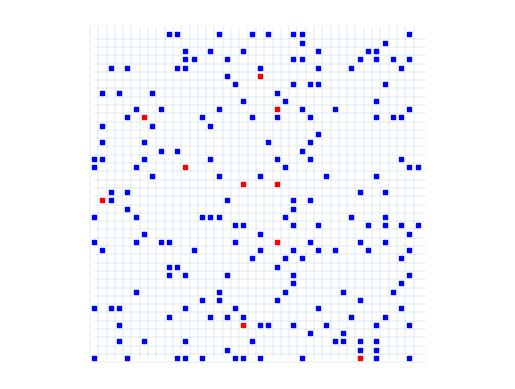
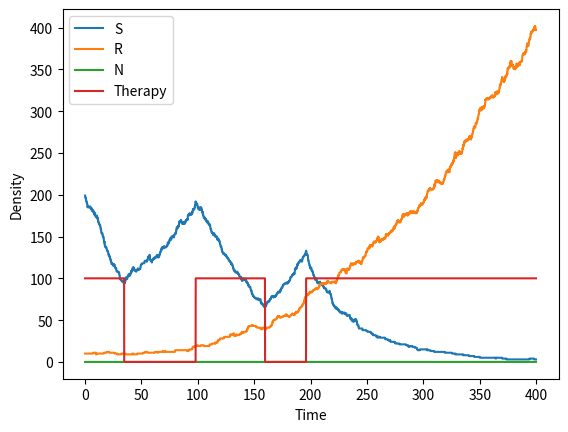

These figures' Python source, in order:
from matplotlib import gridspec
import numpy as np
import random
import matplotlib.pyplot as plt
import matplotlib.animation as animation


class AMB_model:
    def __init__(self,parameters):
        self.domain_size = parameters["domain_size"]
        self.T = parameters["T"]
        self.dt = parameters["dt"]
        self.S0 = parameters["S0"]
        self.R0 = parameters["R0"]
        self.N0 = parameters["N0"]
        self.domain_size0 = parameters["N0"]
        self.grS = parameters["grS"]
        self.grR = parameters["grR"]
        self.grN = parameters["grN"]
        self.drS = parameters["drS"]
        self.drR = parameters["drR"]
        self.drN = parameters["drN"]
        self.divrS = parameters["divrS"]
        self.divrN = parameters["divrN"]
        self.dimension = parameters["dimension"]
        self.grid = np.zeros((self.domain_size, self.domain_size))
        self.data = np.zeros((self.T, 4))
        self.current_therapy = 1
        # cell types 1 = sensitive, 2 = resistant, 3 = normal
        self.sensitive_type = 1
        self.resistant_type = 2
        self.normal_type = 3
        self.data[0, 0] = np.sum(self.grid == self.sensitive_type)
        self.data[0, 1] = np.sum(self.grid == self.resistant_type)
        self.data[0, 2] = np.sum(self.grid == self.normal_type)
        print(f"Starting with {self.S0} sensitive cells, {self.R0} resistant cells and {self.N0} normal cells.")
        self.data[0, 3] = self.current_therapy

        self.save_locations = parameters["save_locations"]
        if self.save_locations:
            self.location_data = []
            sensitive_location_data = np.append(
                np.argwhere(self.grid == self.sensitive_type),
                np.ones((self.data[0, 0].astype(int), 1)),
                axis=1,
            )
            resistant_location_data = np.append(
                np.argwhere(self.grid == self.resistant_type),
                np.ones((self.data[0, 1].astype(int), 1)) * 2,
                axis=1,
            )
            normal_location_data = np.append(
                np.argwhere(self.grid == self.normal_type),
                np.ones((self.data[0, 2].astype(int), 1)) * 3,
                axis=1,
            )
            initial_location_data = np.append(
                sensitive_location_data, resistant_location_data, axis=0
            )
            initial_location_data = np.append(
                initial_location_data, normal_location_data, axis=0
            )
            self.location_data.append(initial_location_data)

    def reset_grid(self):
        self.grid = np.zeros((self.domain_size, self.domain_size))
        for location in self.location_data[0]:
            self.grid[location[0], location[1]] = location[2]

    def set_initial_condition(self, initial_condition_type):
        if initial_condition_type == "random":
            # select random 2D coordinates for S0 cells
            # randmoly set S0 grid points to 1[
            S0_idx = [
                divmod(i, self.domain_size) for i in random.sample(range(self.domain_size**2), self.S0)
            ]
            for idx in S0_idx:
                self.grid[idx] = 1
            # randmoly set R0 grid points to 2
            R0_idx = [
                divmod(i, self.domain_size) for i in random.sample(range(self.domain_size**2), self.R0)
            ]
            for idx in R0_idx:
                self.grid[idx] = 2
        elif initial_condition_type == "cluster":
            # make a ball of S0 cells
            for i in range(self.domain_size):
                for j in range(self.domain_size):
                    if (i - self.domain_size / 2) ** 2 + (j - self.domain_size / 2) ** 2 < self.S0:
                        self.grid[i, j] = 1
            # make a ball of R0 cells
            for i in range(self.domain_size):
                for j in range(self.domain_size):
                    if (i - self.domain_size / 2) ** 2 + (j - self.domain_size / 2) ** 2 < self.R0:
                        self.grid[i, j] = 2
        elif initial_condition_type == "cluster_in_normal":
            # make a ball of S0 cells
            for i in range(self.domain_size):
                for j in range(self.domain_size):
                    if (i - self.domain_size / 2) ** 2 + (j - self.domain_size / 2) ** 2 < self.S0:
                        self.grid[i, j] = self.sensitive_type
            # make a ball of R0 cells
            for i in range(self.domain_size):
                for j in range(self.domain_size):
                    if (i - self.domain_size / 2) ** 2 + (j - self.domain_size / 2) ** 2 < self.R0:
                        self.grid[i, j] = self.resistant_type
            # line walls with normal cells
            R = np.floor(((self.domain_size**2 - self.N0) / np.pi)**0.5)
            # fill in the grid with the value 1 for a circle of radius R around the center
            for i in range(self.domain_size):   
                for j in range(self.domain_size):
                    if (i - self.domain_size/2)**2 + (j - self.domain_size/2)**2 >= R**2:
                        self.grid[i, j] = self.normal_type           
            # randomly kill surplus cells so there are exactly N_cells cells using np.random.choice
            N_generated = np.sum(self.grid==self.normal_type)
            print(N_generated)
            cell_locations = np.argwhere(self.grid == self.normal_type)  
            kill_surplus = np.random.choice(cell_locations.shape[0], N_generated - self.N0, replace=False)
            self.grid[cell_locations[kill_surplus, 0], cell_locations[kill_surplus, 1]] = 0
            
        elif initial_condition_type == "two_clusters":
            # make a ball of S0 cells
            for i in range(self.domain_size):
                for j in range(self.domain_size):
                    if (i - self.domain_size / 4) ** 2 + (j - self.domain_size / 4) ** 2 < self.S0:
                        self.grid[i, j] = 1
            # make a ball of R0 cells
            for i in range(self.domain_size):
                for j in range(self.domain_size):
                    if (i - 3 * self.domain_size / 4) ** 2 + (j - 3 * self.domain_size / 4) ** 2 < self.R0:
                        self.grid[i, j] = 2
        elif initial_condition_type == "uniform":
            # uniformly distribution S0 + R0 + N0 cells using numpy
            self.flattened_indicies = np.argwhere(self.grid == 0).reshape(self.domain_size ** 2,2)
            self.N_total = self.S0 + self.R0 + self.N0
            N_grid = self.flattened_indicies.shape[0]
            self.location_indices = self.flattened_indicies[np.random.choice(np.linspace(0,N_grid-1,N_grid,dtype=int),replace=False,size=self.N_total)]
            for i in range(self.S0):
                self.grid[self.location_indices[i,0],self.location_indices[i,1]] = self.sensitive_type
            for i in range(self.S0,self.S0+self.R0):
                self.grid[self.location_indices[i,0],self.location_indices[i,1]] = self.resistant_type
            for i in range(self.S0+self.R0,self.N_total):
                self.grid[self.location_indices[i,0],self.location_indices[i,1]] = self.normal_type
        else:
            print("initial condition type not recognized")

        # # set up grid
        # grid = np.zeros((self.domain_size, self.domain_size))
        # # make a ball of S0 cells
        # for i in range(self.domain_size):
        #     for j in range(self.domain_size):
        #         if (i - self.domain_size / 2) ** 2 + (j - self.domain_size / 2) ** 2 < self.S0:
        #             grid[i, j] = 1
        # # make a ball of R0 cells
        # for i in range(self.domain_size):
        #     for j in range(self.domain_size):
        #         if (i - self.domain_size / 2) ** 2 + (j - self.domain_size / 2) ** 2 < self.R0:
        #             grid[i, j] = 2

        # # select random 2D coordinates for S0 cells
        # # randmoly set S0 grid points to 1[
        # S0_idx = [divmod(i, self.domain_size) for i in random.sample(range(self.domain_size ** 2), self.S0)]
        # for idx in S0_idx:
        #     grid[idx] = 1
        # # randmoly set R0 grid points to 2
        # R0_idx = [divmod(i, self.domain_size) for i in random.sample(range(self.domain_size ** 2), self.R0)]
        # for idx in R0_idx:
        #     grid[idx] = 2
        # # resample points for which grid[i] == 1
        # # while np.any(grid[R0_idx] == 1):
        #     # R0_idx = [divmod(i, self.domain_size) for i in random.sample(range(self.domain_size ** 2), self.R0)]
        # return gridspec

    def run(self, therapy_type):
        # run model for T iterations
        for t in range(1, self.T):
            # if t % 50 == 0:
            #     self.plot_grid()
            self.set_therapy(therapy_type, t)
            self.compute_death()
            self.compute_growth_S()
            self.compute_growth_R()
            self.compute_growth_N()

            # compute number of resistant and sensitive cells
            self.data[t, 0] = np.sum(self.grid == self.sensitive_type)
            self.data[t, 1] = np.sum(self.grid == self.resistant_type)
            self.data[t, 2] = np.sum(self.grid == self.normal_type)
            self.data[t, 3] = self.current_therapy

            if self.save_locations == True:
                sensitive_location_data = np.append(
                    np.argwhere(self.grid == self.sensitive_type),
                    np.ones((self.data[t, 0].astype(int), 1)) * self.sensitive_type,
                    axis=1,
                )
                resistant_location_data = np.append(
                    np.argwhere(self.grid == self.resistant_type),
                    np.ones((self.data[t, 1].astype(int), 1)) * self.resistant_type,
                    axis=1,
                )
                normal_location_data = np.append(
                    np.argwhere(self.grid == self.normal_type),
                    np.ones((self.data[t, 2].astype(int), 1)) * self.normal_type,
                    axis=1,
                )
                current_location_data = np.append(
                    sensitive_location_data, resistant_location_data, axis=0
                )
                current_location_data = np.append(
                    current_location_data, normal_location_data, axis=0
                )
                self.location_data.append(current_location_data)

    def compute_death(self):
        # compute death of cells
        # get all cells with S
        cells = np.argwhere(self.grid == self.sensitive_type)
        for cell in cells:
            if np.random.random() < self.drS *self.dt:
                # cell dies
                self.grid[cell[0]][cell[1]] = 0
        cells = np.argwhere(self.grid == self.resistant_type)
        for cell in cells:
            if np.random.random() < self.drR *self.dt:
                # cell dies
                self.grid[cell[0]][cell[1]] = 0
        cells = np.argwhere(self.grid == self.normal_type)
        for cell in cells:
            if np.random.random() < self.drN *self.dt:
                # cell dies
                self.grid[cell[0]][cell[1]] = 0

    def compute_growth_S(self):
        # get all cells with S
        cells = np.argwhere(self.grid == self.sensitive_type)
        for cell in cells:
            # it grows with probability grS
            if np.random.random() < self.grS*self.dt:
                # get all neigbours
                neigbours = self.get_neigbours(cell)
                count = 0
                for neigbour in neigbours:
                    if self.grid[neigbour[0]][neigbour[1]] == 0:
                        count += 1
                # check if a neigbour is empty
                if count > 0:
                    # check if therapy is succeful
                    if self.current_therapy and np.random.random() < self.divrS:
                        # cell dies during division
                        self.grid[cell[0]][cell[1]] = 0
                    else:
                        # shuffle neigbours
                        np.random.shuffle(neigbours)
                        # check one by one if they are empy
                        for neigbour in neigbours:
                            if self.grid[neigbour[0]][neigbour[1]] == 0:
                                # if empty, cell divides
                                self.grid[neigbour[0]][neigbour[1]] = 1
                                break

    def compute_growth_R(self):
        # get all cells with R
        cells = np.argwhere(self.grid == self.resistant_type)
        for cell in cells:
            # it grows with probability grR
            if np.random.random() < self.grR*self.dt:
                # get all neigbours
                neigbours = self.get_neigbours(cell)
                count = 0
                for neigbour in neigbours:
                    if self.grid[neigbour[0]][neigbour[1]] == 0:
                        count += 1
                # check if a neigbour is empty
                if count > 0:
                    # shuffle neigbours
                    np.random.shuffle(neigbours)
                    # check one by one if they are empy
                    for neigbour in neigbours:
                        if self.grid[neigbour[0]][neigbour[1]] == 0:
                            # if empty, cell divides
                            self.grid[neigbour[0]][neigbour[1]] = 2
                            break

    def compute_growth_N(self):
        # get all cells with R
        cells = np.argwhere(self.grid == self.normal_type)
        for cell in cells:
            # it grows with probability grR
            if np.random.random() < self.grN*self.dt:
                # get all neigbours
                neigbours = self.get_neigbours(cell)
                count = 0
                for neigbour in neigbours:
                    if self.grid[neigbour[0]][neigbour[1]] == 0:
                        count += 1
                # check if a neigbour is empty
                if count > 0:
                    if self.current_therapy and np.random.random() < self.divrN:
                        # cell dies during division
                        self.grid[cell[0]][cell[1]] = 0
                    else:
                        # shuffle neigbours
                        np.random.shuffle(neigbours)
                        # check one by one if they are empy
                        for neigbour in neigbours:
                            if self.grid[neigbour[0]][neigbour[1]] == 0:
                                # if empty, cell divides
                                self.grid[neigbour[0]][neigbour[1]] = 3
                                break

    def get_neigbours(self, cell):
        # get neigbours of cell
        neigbours = []
        for i in range(-1, 2):
            for j in range(-1, 2):
                if i != 0 or j != 0:
                    neigbours.append([cell[0] + i, cell[1] + j])
        # check if neigbours are in the grid
        neigbours = [
            neigbour
            for neigbour in neigbours
            if neigbour[0] >= 0
            and neigbour[0] < self.domain_size
            and neigbour[1] >= 0
            and neigbour[1] < self.domain_size
        ]
        return neigbours

    def set_therapy(self, therapy_type, t):
        # set current therapy
        if therapy_type == "notherapy":
            self.current_therapy = 0
        elif therapy_type == "continuous":
            self.current_therapy = 0
        elif therapy_type == "adaptive":    
            n_sensitive = np.sum(self.grid == self.sensitive_type)
            n_resistant = np.sum(self.grid == self.resistant_type)
            n_normal = np.sum(self.grid == self.normal_type)
            total = n_sensitive + n_resistant
            initial_number = self.S0 + self.R0
            # total = np.sum(self.grid == self.sensitive_type) + np.sum(self.grid == self.resistant_type) + np.sum(self.grid == self.normal_type)
            # initial_number = self.S0 + self.R0 + self.N0
            if self.current_therapy and total < 0.5 * initial_number:
                self.current_therapy = 0
            elif not self.current_therapy and total > initial_number:
                self.current_therapy = 1
        else:
            raise ValueError("Therapy type not recognized")

    def get_data(self):
        # get data
        return self.data

    # PLOTTING FUNCTIONS
    def plot_grid(self):
        # plot the grid in different colors for S and R
        # make scatter plot
        # plot the grid in different colors for S and R
        # make scatter plot
        fig, ax = plt.subplots()
        sensitiveLocations = np.argwhere(self.grid == self.sensitive_type)
        resistantLocations = np.argwhere(self.grid == self.resistant_type)
        normalLocations = np.argwhere(self.grid == self.normal_type)
        scale = 20000 / self.domain_size**2
        sS = ax.scatter(
            sensitiveLocations[:, 0],
            sensitiveLocations[:, 1],
            c="b",
            marker="s",
            s=scale,
        )
        sR = ax.scatter(
            resistantLocations[:, 0],
            resistantLocations[:, 1],
            c="r",
            marker="s",
            s=scale,
        )
        sN = ax.scatter(
            normalLocations[:, 0],
            normalLocations[:, 1],
            c="g",
            marker="s",
            s=scale,
        )
        ax.set(xlim=(-0.5, self.domain_size + 0.5), ylim=(-0.5, self.domain_size + 0.5))
        ax.vlines(np.linspace(0, self.domain_size - 1, self.domain_size) - 0.5, 0, self.domain_size, linewidth=0.1)
        ax.hlines(np.linspace(0, self.domain_size - 1, self.domain_size) - 0.5, 0, self.domain_size, linewidth=0.1)
        ax.axis("equal")
        ax.axis("off")
        plt.show()


    def plot_celltypes_density(self, ax):
        # plot cell types density
        ax.plot(np.arange(1, self.T)*self.dt, self.data[1:, 0], label="S")
        ax.plot(np.arange(1, self.T)*self.dt, self.data[1:, 1], label="R")
        ax.plot(np.arange(1, self.T)*self.dt, self.data[1:, 2], label="N")
        ax.plot(np.arange(1, self.T)*self.dt, self.data[1:, 3] * 100, label="Therapy")
        ax.set_xlabel("Time")
        ax.set_ylabel("Density")
        ax.legend()
        return ax

    def animate_cells(self, figax):
        if np.all(self.data == 0):
            print("No Data!")
            return None, None, None
        fig, ax = figax
        nFrames = self.T - 1
        print(f"{self.location_data[1].shape=}")
        sensitiveLocations = self.location_data[1][self.location_data[1][:, 2] == 1, :2]
        resistantLocations = self.location_data[1][self.location_data[1][:, 2] == 2, :2]
        scale = 60000 / self.domain_size
        sS = ax.scatter(
            sensitiveLocations[:, 0],
            sensitiveLocations[:, 1],
            c="b",
            marker="s",
            s=scale,
        )
        sR = ax.scatter(
            resistantLocations[:, 0],
            resistantLocations[:, 1],
            c="r",
            marker="s",
            s=scale,
        )
        ax.set(xlim=(-0.5, self.domain_size + 0.5), ylim=(-0.5, self.domain_size + 0.5))
        ax.axis("equal")
        ax.axis("off")

        def update(i):
            sensitiveLocations = self.location_data[i + 1][
                self.location_data[i + 1][:, 2] == 1, :2
            ]
            resistantLocations = self.location_data[i + 1][
                self.location_data[i + 1][:, 2] == 2, :2
            ]
            sS.set_offsets(sensitiveLocations)
            sR.set_offsets(resistantLocations)

        anim = animation.FuncAnimation(
            fig=fig, func=update, frames=nFrames, interval=20
        )
        return fig, ax, anim

    def animate_graph(self, figax, interval=20):
        fig, ax = figax
        i = 2
        (lineS,) = ax.plot(np.arange(1, i), self.data[1:i, 0], label="S")
        (lineR,) = ax.plot(np.arange(1, i), self.data[1:i, 1], label="R")
        (lineN,) = ax.plot(np.arange(1, i), self.data[1:i, 2], label="N")
        (lineD,) = ax.plot(np.arange(1, i), self.data[1:i, 3] * 100, label="Therapy")
        ax.set_xlabel("Time")
        ax.set_ylabel("Density")
        ax.set(xlim=(0, self.T))
        ax.legend()

        def update(i):
            lineS.set_data(np.arange(1, i), self.data[1:i, 0])
            lineR.set_data(np.arange(1, i), self.data[1:i, 1])
            lineN.set_data(np.arange(1, i), self.data[1:i, 2])
            lineD.set_data(np.arange(1, i), self.data[1:i, 3] * 100)

        anim = animation.FuncAnimation(fig, update, self.T - 1, interval=interval)
        return fig, ax, anim

    def animate_cells_graph(self, interval=20):
        fig, ax = plt.subplots(1, 2)
        fig.set_size_inches(10, 7)
        j = 2
        (lineS,) = ax[0].plot(np.arange(1, j), self.data[1:j, 0], label="S")
        (lineR,) = ax[0].plot(np.arange(1, j), self.data[1:j, 1], label="R")
        (lineN,) = ax[0].plot(np.arange(1, j), self.data[1:j, 2], label="N")
        (lineD,) = ax[0].plot(np.arange(1, j), self.data[1:j, 3] * 100, label="Therapy")
        ax[0].set_xlabel("Time")
        ax[0].set_ylabel("Density")
        ax[0].set(xlim=(0, self.T))
        ax[0].legend()

        nFrames = self.T - 1
        print(f"{self.location_data[1].shape=}")
        sensitiveLocations = self.location_data[1][self.location_data[1][:, 2] == self.sensitive_type, :2]
        resistantLocations = self.location_data[1][self.location_data[1][:, 2] == self.resistant_type, :2]
        normalLocations = self.location_data[1][self.location_data[1][:, 2] == self.normal_type, :2]
        scale = 20000/self.domain_size**2
        # scale = 10
        sS = ax[1].scatter(
            sensitiveLocations[:, 0],
            sensitiveLocations[:, 1],
            c="b",
            marker="s",
            s=scale,
        )
        sR = ax[1].scatter(
            resistantLocations[:, 0],
            resistantLocations[:, 1],
            c="r",
            marker="s",
            s=scale,
        )
        sN = ax[1].scatter(
            normalLocations[:, 0],
            normalLocations[:, 1],
            c="g",
            marker="s",
            s=scale,
        )
        ax[1].set(xlim=(-0.5, self.domain_size + 0.5), ylim=(-0.5, self.domain_size + 0.5))
        ax[1].vlines(np.linspace(0, self.domain_size - 1, self.domain_size) - 0.5, 0, self.domain_size, linewidth=0.1)
        ax[1].hlines(np.linspace(0, self.domain_size - 1, self.domain_size) - 0.5, 0, self.domain_size, linewidth=0.1)
        ax[1].axis("equal")
        ax[1].axis("off")
        # ax[1].set(xlim=(70,130),ylim=(70,130))
        def update(i):
            lineS.set_data(np.arange(1, i), self.data[1:i, 0])
            lineR.set_data(np.arange(1, i), self.data[1:i, 1])
            lineN.set_data(np.arange(1, i), self.data[1:i, 2])
            lineD.set_data(np.arange(1, i), self.data[1:i, 3] * 100)
            sensitiveLocations = self.location_data[i + 1][
                self.location_data[i + 1][:, 2] == self.sensitive_type, :2
            ]
            resistantLocations = self.location_data[i + 1][
                self.location_data[i + 1][:, 2] == self.resistant_type, :2
            ]
            normalLocations = self.location_data[i + 1][
                self.location_data[i + 1][:, 2] == self.normal_type, :2
            ]
            sS.set_offsets(sensitiveLocations)
            sR.set_offsets(resistantLocations)
            sN.set_offsets(normalLocations)

        anim = animation.FuncAnimation(
            fig=fig, func=update, frames=nFrames, interval=interval
        )
        return fig, ax, anim

    def time_to_progression(self, threshold):
        # calculate inital tumor size
        initial_tumor_size = self.S0 + self.R0 + self.N0
        for i in range(self.T):
            total_number = np.sum(self.data[i, :3])
            print(total_number)
            if total_number > threshold * initial_tumor_size:
                return i


if __name__ == "__main__":

    # set up parameters
    parameters = {"domain_size" : 40,
    "T" : 4000,
    "dt" : 0.1,
    "S0" : 200,
    "R0" : 10,
    "N0" : 0,
    "grS" : 0.023,
    "grR" : 0.023,
    "grN" : 0.005,
    "drS" : 0.01,
    "drR" : 0.01,
    "drN" : 0.00,
    "divrS" : 0.75,
    "divrN" : 0.5,
    "therapy" : "adaptive",
    "initial_condition_type" : "uniform",
    "save_locations" : False,
    "dimension" : 2}

    # set up model
    model = AMB_model(parameters)
    # set up initial condition
    model.set_initial_condition(parameters["initial_condition_type"])
    # show grid of initial conditions
    model.plot_grid()
    # run simulation
    model.run(parameters["therapy"])

    # plot data
    fig, ax = plt.subplots(1, 1)
    ax = model.plot_celltypes_density(ax)
    t = np.arange(1, model.T)*model.dt
    # ax.plot(t,model.R0*np.pi * np.exp(-model.drS*t), label="ODE Model")
    plt.show()

    if model.save_locations:
        fig, ax, anim = model.animate_cells_graph()
        anim.save("media/nice_abm.mp4")

    # animate data
    # fig,ax = plt.subplots()
    # fig,ax,anim = model.animate_cells((fig,ax))
    # anim.save("test_ABM.mp4")

    # animate graph
    # fig,ax = plt.subplots()
    # fig,ax,anim = model.animate_graph((fig,ax))
    # anim.save("test_ABM_graph.mp4")

    # plt.show()
    # anim.save("both_working.mp4")

    # # do a parameter sweep
    # therapies = ['notherapy', 'continuous', 'adaptive']
    # initial_conditions_types = ['random', 'cluster', 'two_clusters']
    # S0s = [50, 100, 200]
    # for initial_condition_type in initial_conditions_types:
    #     for S0 in S0s:
    #             # set up model
    #         model = AMB_model(N, T, S0, R0, grS, grR, drS, drR, divrS)
    #             # set up initial condition
    #         model.set_initial_condition(initial_condition_type)
    #             # show grid of initial conditions
    #             # model.print_grid()
    #             # run simulation
    #         model.run(therapy)
    #             # # plot data
    #         fig, ax = plt.subplots(1, 1)
    #         ax = model.plot_celltypes_density(ax)
    #         ax.set_title('Therapy: {}, Initial condition: {}, S0: {}'.format(therapy, initial_condition_type, S0))
    #             # # save figure
    #         fig.savefig('elene_{}_{}_{}.png'.format(therapy, initial_condition_type, S0))
    #         plt.close(fig)
